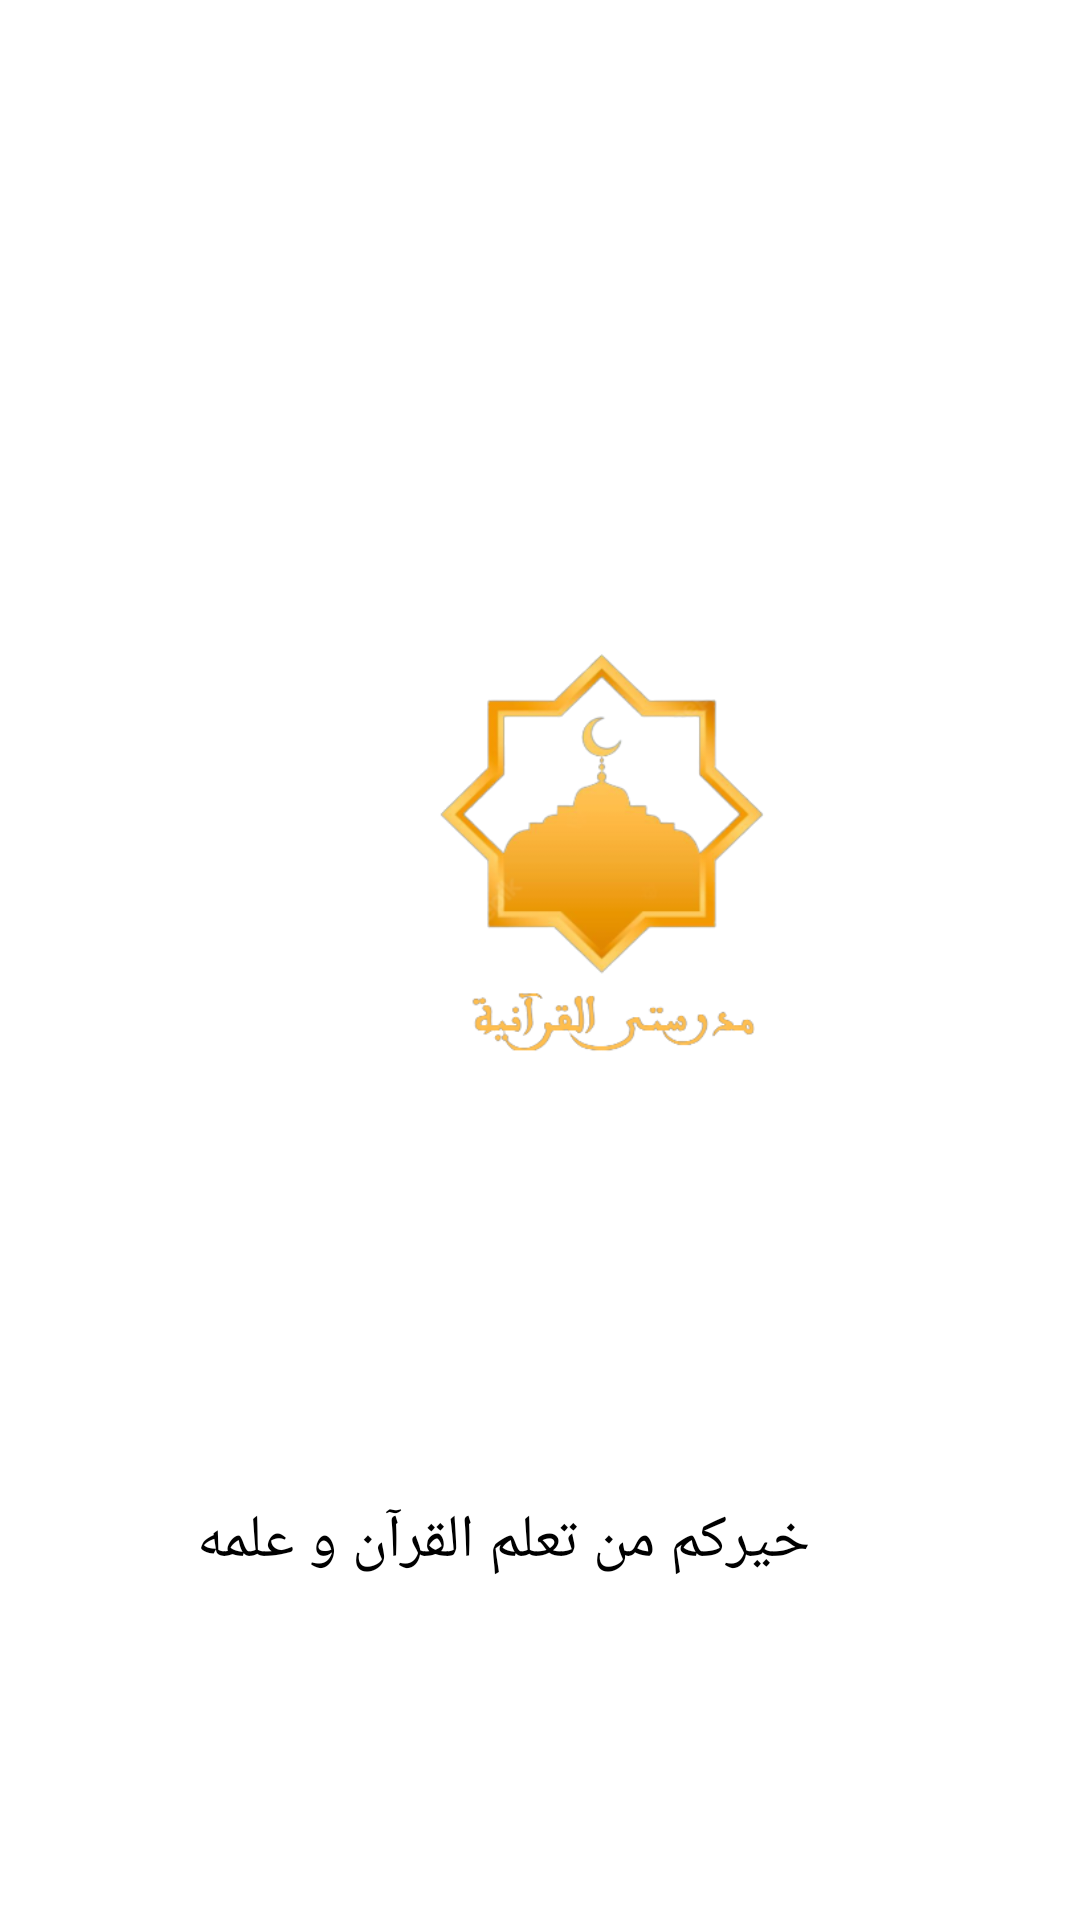

Reconstruct the res/layout file that produces this screen, plus the resources it refers to.
<!-- AndroidManifest.xml: application theme Theme.MadrasatiElQuraniyah -->
<!-- res/layout/activity_splash_screen.xml -->
<?xml version="1.0" encoding="utf-8"?>
<RelativeLayout xmlns:android="http://schemas.android.com/apk/res/android"
    xmlns:app="http://schemas.android.com/apk/res-auto"
    xmlns:tools="http://schemas.android.com/tools"
    android:layout_width="match_parent"
    android:layout_height="match_parent"
    tools:context=".SplashScreen"
    android:background="@color/white"
    >

    <ImageView
        android:id="@+id/logo_img"
        android:layout_width="200dp"
        android:layout_height="200dp"
        android:src="@drawable/logo"
        android:layout_marginTop="200dp"
        android:layout_marginLeft="105dp"
        />

    <ProgressBar
        android:layout_width="wrap_content"
        android:layout_height="wrap_content"
        android:indeterminateTint="@color/yellow"
        android:layout_marginTop="400dp"
        android:layout_marginLeft="180dp" />
    <TextView
        android:layout_width="match_parent"
        android:layout_height="wrap_content"
        android:layout_marginRight="90dp"
        android:layout_marginTop="500dp"
        android:text="خيركم من تعلم القرآن و علمه"
        android:textColor="@color/black"
        android:fontFamily="@font/arabswell_1"
        android:textSize="20sp" />

    <TextView
        android:layout_width="match_parent"
        android:layout_height="wrap_content"
        android:layout_marginLeft="80dp"
        android:layout_marginTop="700dp"
        android:text="@string/Developer"
        android:textColor="@color/black"
        android:textSize="15sp" />
</RelativeLayout>
<!-- resources referenced by this layout -->
<resources>
  <color name="black">#FF000000</color>
  <color name="white">#FFFFFFFF</color>
  <color name="yellow">#FFD700</color>
  <!-- drawable logo: png bitmap (drawable, 52938 bytes) -->
  <string name="Developer">Made by Ahmed Amine Guerraiche</string>
  <style name="Theme.MadrasatiElQuraniyah" parent="Theme.MaterialComponents.Light.NoActionBar">
          
          <item name="colorPrimary">@color/primary_color</item>
          <item name="colorPrimaryVariant">@color/primary_color</item>
          <item name="colorOnPrimary">@color/white</item>
          
          <item name="colorSecondary">@color/teal_200</item>
          <item name="colorSecondaryVariant">@color/teal_700</item>
          <item name="colorOnSecondary">@color/black</item>
          
          <item name="android:statusBarColor">?attr/colorPrimaryVariant</item>
          
      </style>
  <color name="primary_color">#FFD700</color>
  <color name="teal_200">#FF03DAC5</color>
  <color name="teal_700">#FF018786</color>
</resources>
